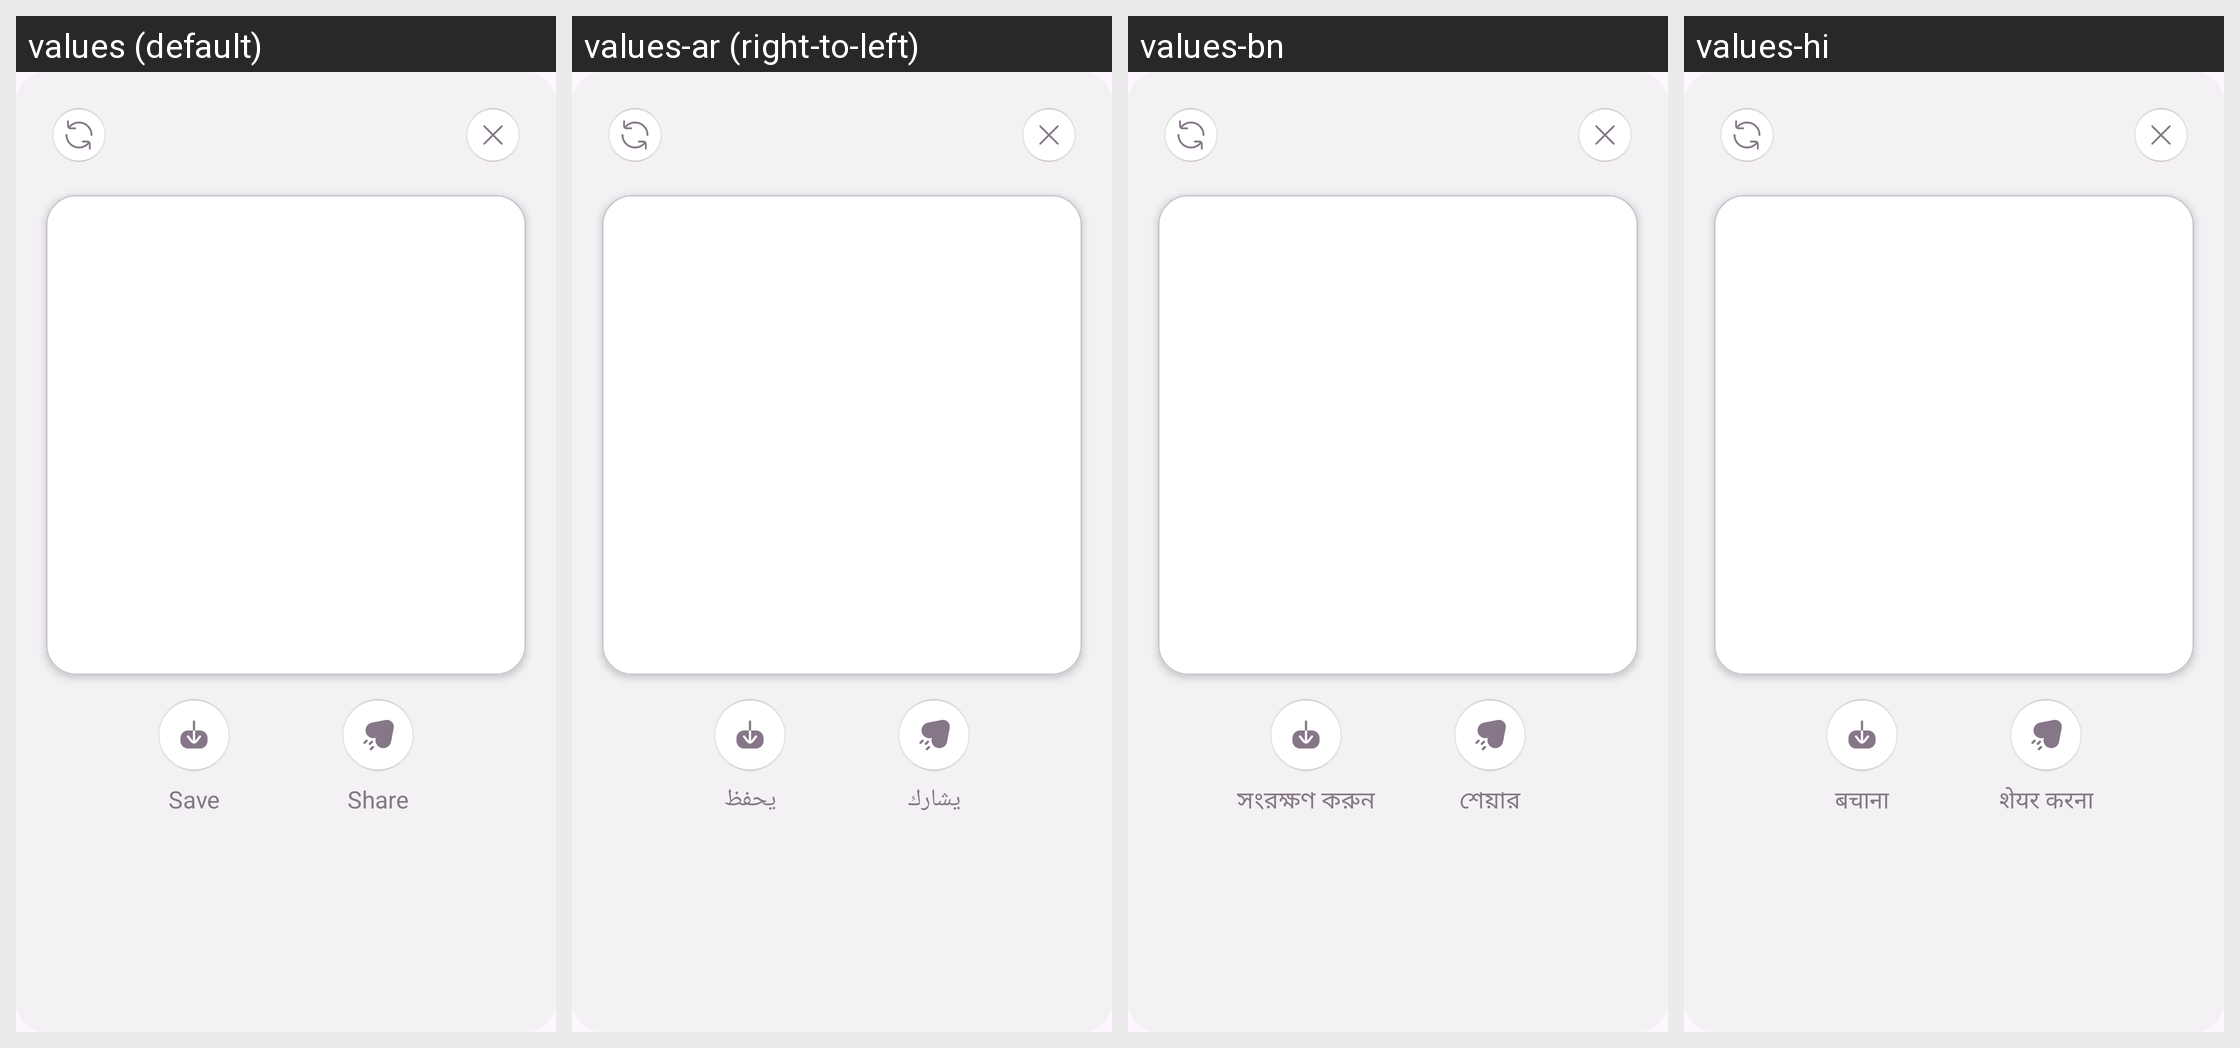

The Android screen above is rendered under several locales of the same app. Produce the string resources it draws, with the default and per-locale values.
Android screen res/layout/fragment_current_picture_completed_dialog.xml rendered under 4 locales, left to right: values (default), values-ar (right-to-left), values-bn, values-hi. Device: Nexus 5 (rendered at 1080×1920; each locale shown at half size, 540×960, under a caption strip naming it); theme Theme.BaseProject.
Other locales in the repository, not shown: values-de, values-es, values-fr, values-in, values-it, values-ko, values-pt, values-ru.
Strings drawn on this screen, with the default value and each locale's value (text and hints the layout hard-codes, and strings that could not be matched under every locale, appear in the picture but are not listed):

save
  values: Save
  values-ar: يحفظ
  values-bn: সংরক্ষণ করুন
  values-hi: बचाना

share
  values: Share
  values-ar: يشارك
  values-bn: শেয়ার
  values-hi: शेयर करना
